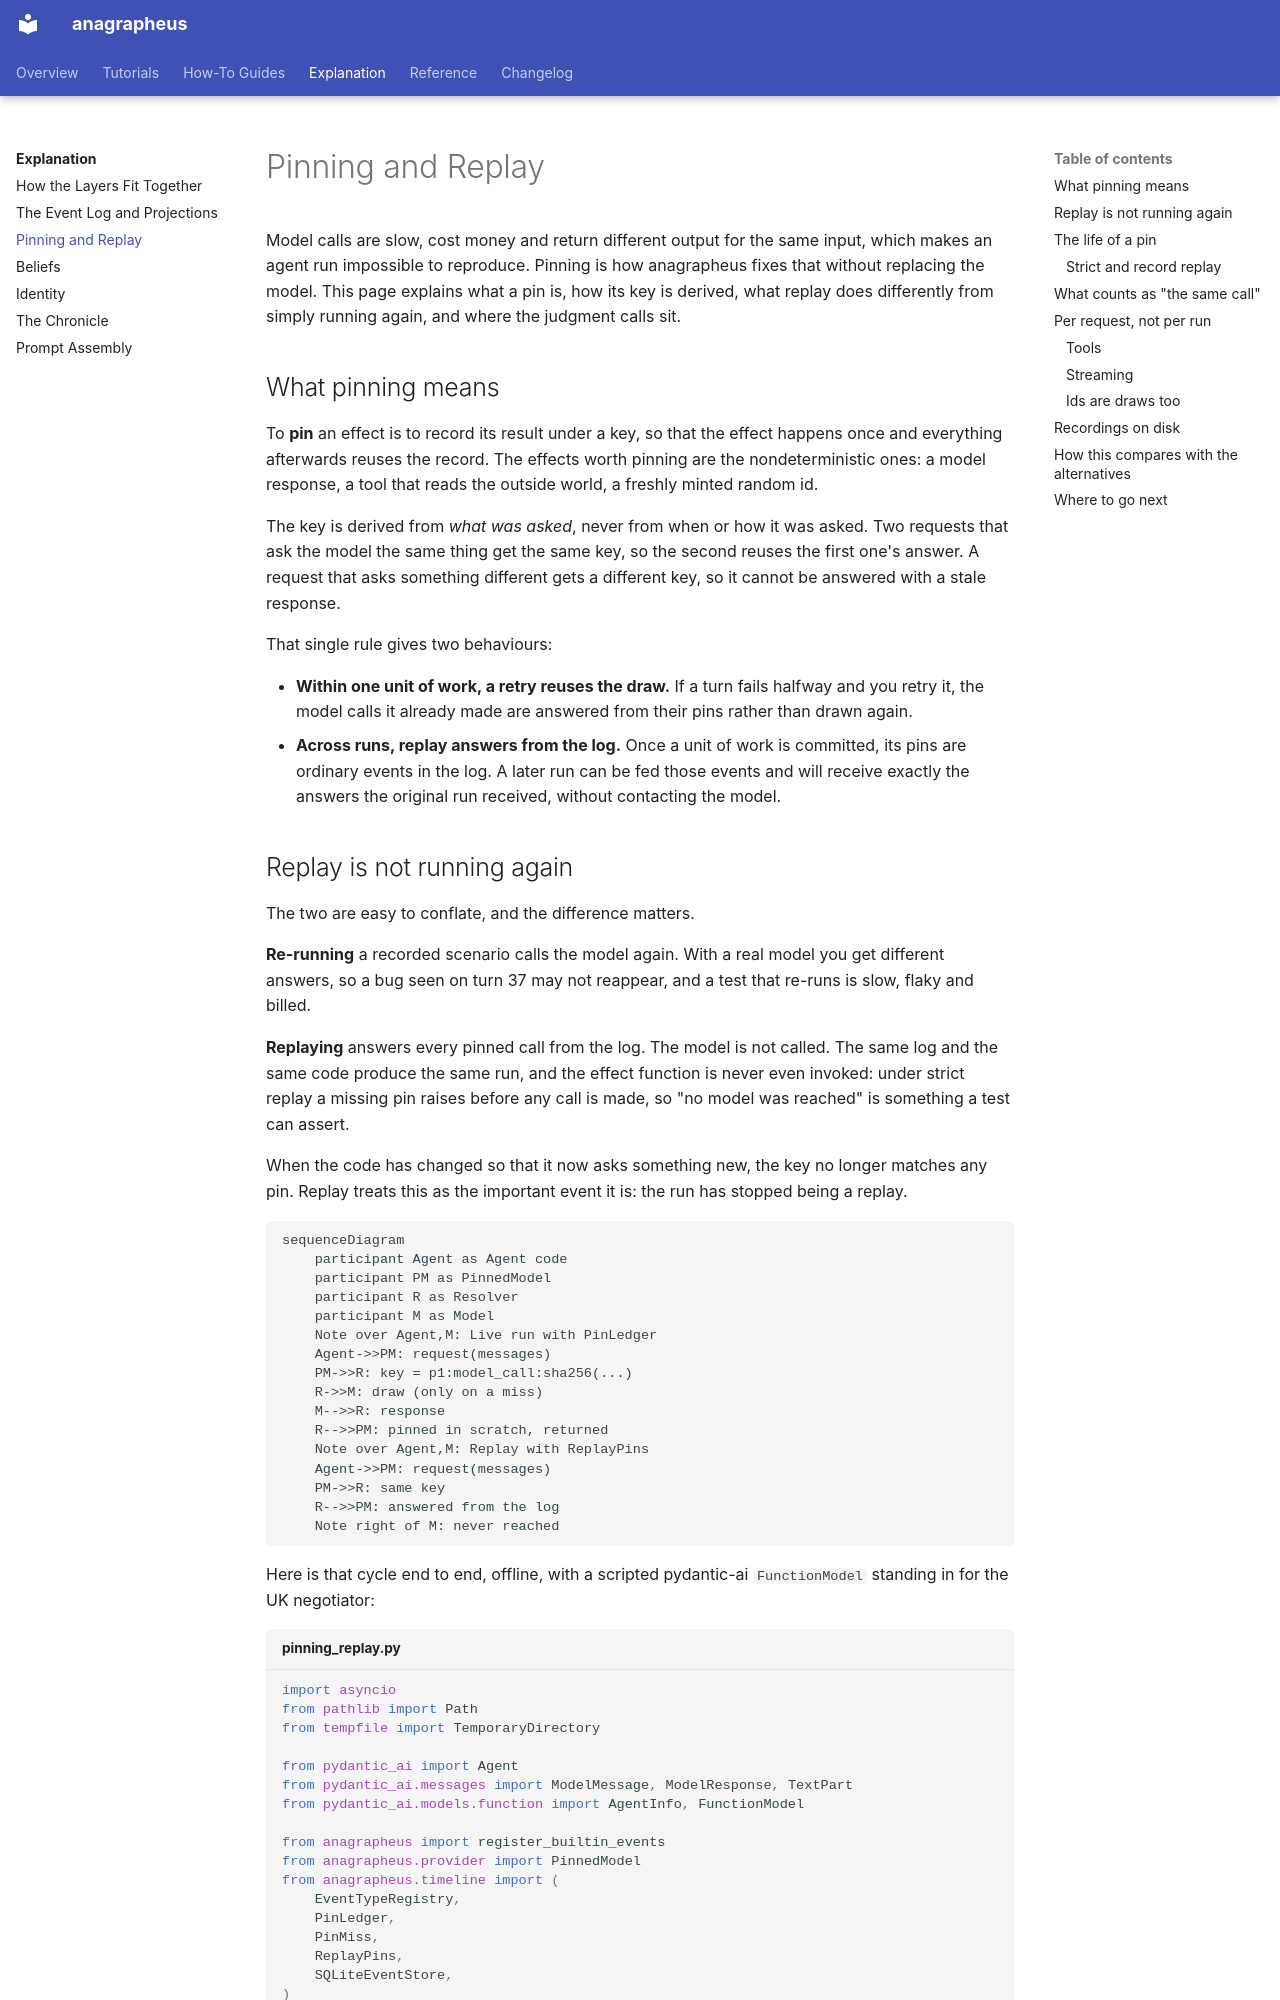

repository: anentropic/anagrapheus · page: explanation/pinning-and-replay/index.html · generator: mkdocs

---
title: Pinning and Replay
description: How anagrapheus records model and tool calls under a key derived from what was asked, and how replay answers from the log instead of calling the model again
---

# Pinning and Replay

Model calls are slow, cost money and return different output for the same input, which makes an agent run impossible to reproduce. Pinning is how anagrapheus fixes that without replacing the model. This page explains what a pin is, how its key is derived, what replay does differently from simply running again, and where the judgment calls sit.

## What pinning means

To **pin** an effect is to record its result under a key, so that the effect happens once and everything afterwards reuses the record. The effects worth pinning are the nondeterministic ones: a model response, a tool that reads the outside world, a freshly minted random id.

The key is derived from *what was asked*, never from when or how it was asked. Two requests that ask the model the same thing get the same key, so the second reuses the first one's answer. A request that asks something different gets a different key, so it cannot be answered with a stale response.

That single rule gives two behaviours:

- **Within one unit of work, a retry reuses the draw.** If a turn fails halfway and you retry it, the model calls it already made are answered from their pins rather than drawn again.
- **Across runs, replay answers from the log.** Once a unit of work is committed, its pins are ordinary events in the log. A later run can be fed those events and will receive exactly the answers the original run received, without contacting the model.
